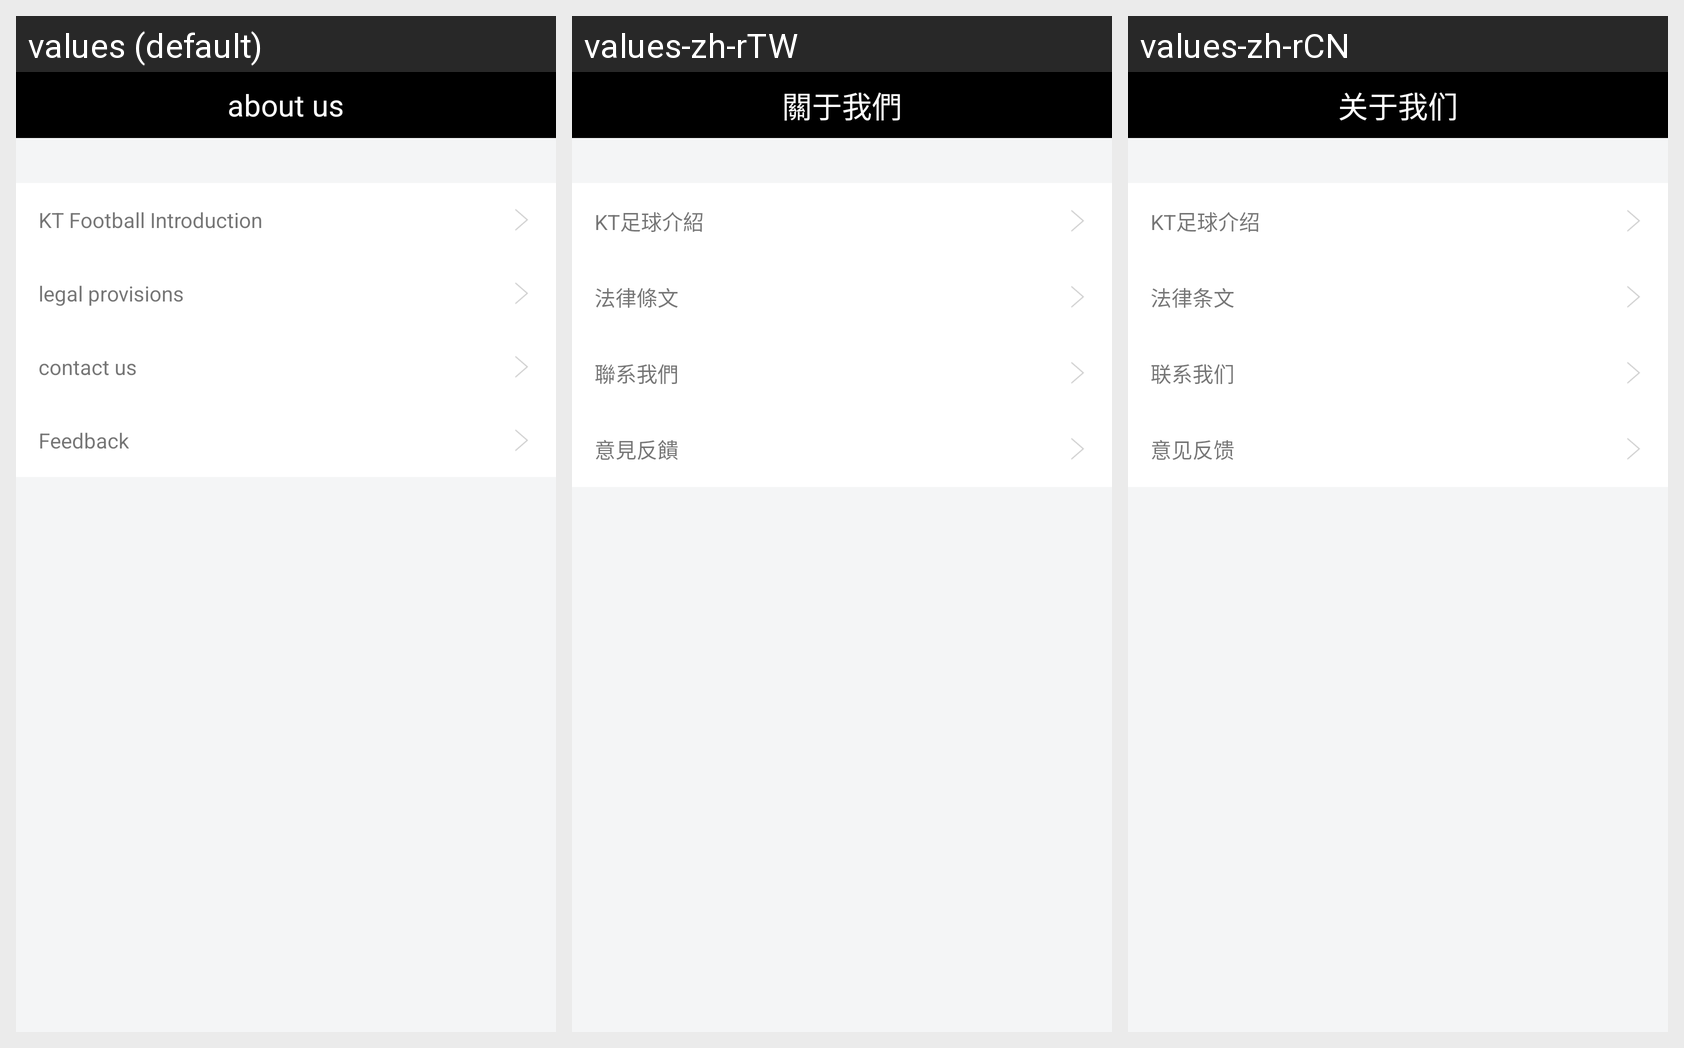

For this localized Android screen grid, give each drawn string resource with its value in every locale shown.
Android screen res/layout/layout_about.xml rendered under 3 locales, left to right: values (default), values-zh-rTW, values-zh-rCN. Device: Nexus 5 (rendered at 1080×1920; each locale shown at half size, 540×960, under a caption strip naming it); theme AppTheme.
Strings drawn on this screen, with the default value and each locale's value (text and hints the layout hard-codes, and strings that could not be matched under every locale, appear in the picture but are not listed):

about_us
  values: about us
  values-zh-rTW: 關于我們
  values-zh-rCN: 关于我们

kt_ball_jiesao
  values: KT Football Introduction
  values-zh-rTW: KT足球介紹
  values-zh-rCN: KT足球介绍

falu
  values: legal provisions
  values-zh-rTW: 法律條文
  values-zh-rCN: 法律条文

lianxi_our
  values: contact us
  values-zh-rTW: 聯系我們
  values-zh-rCN: 联系我们

yijian
  values: Feedback
  values-zh-rTW: 意見反饋
  values-zh-rCN: 意见反馈
